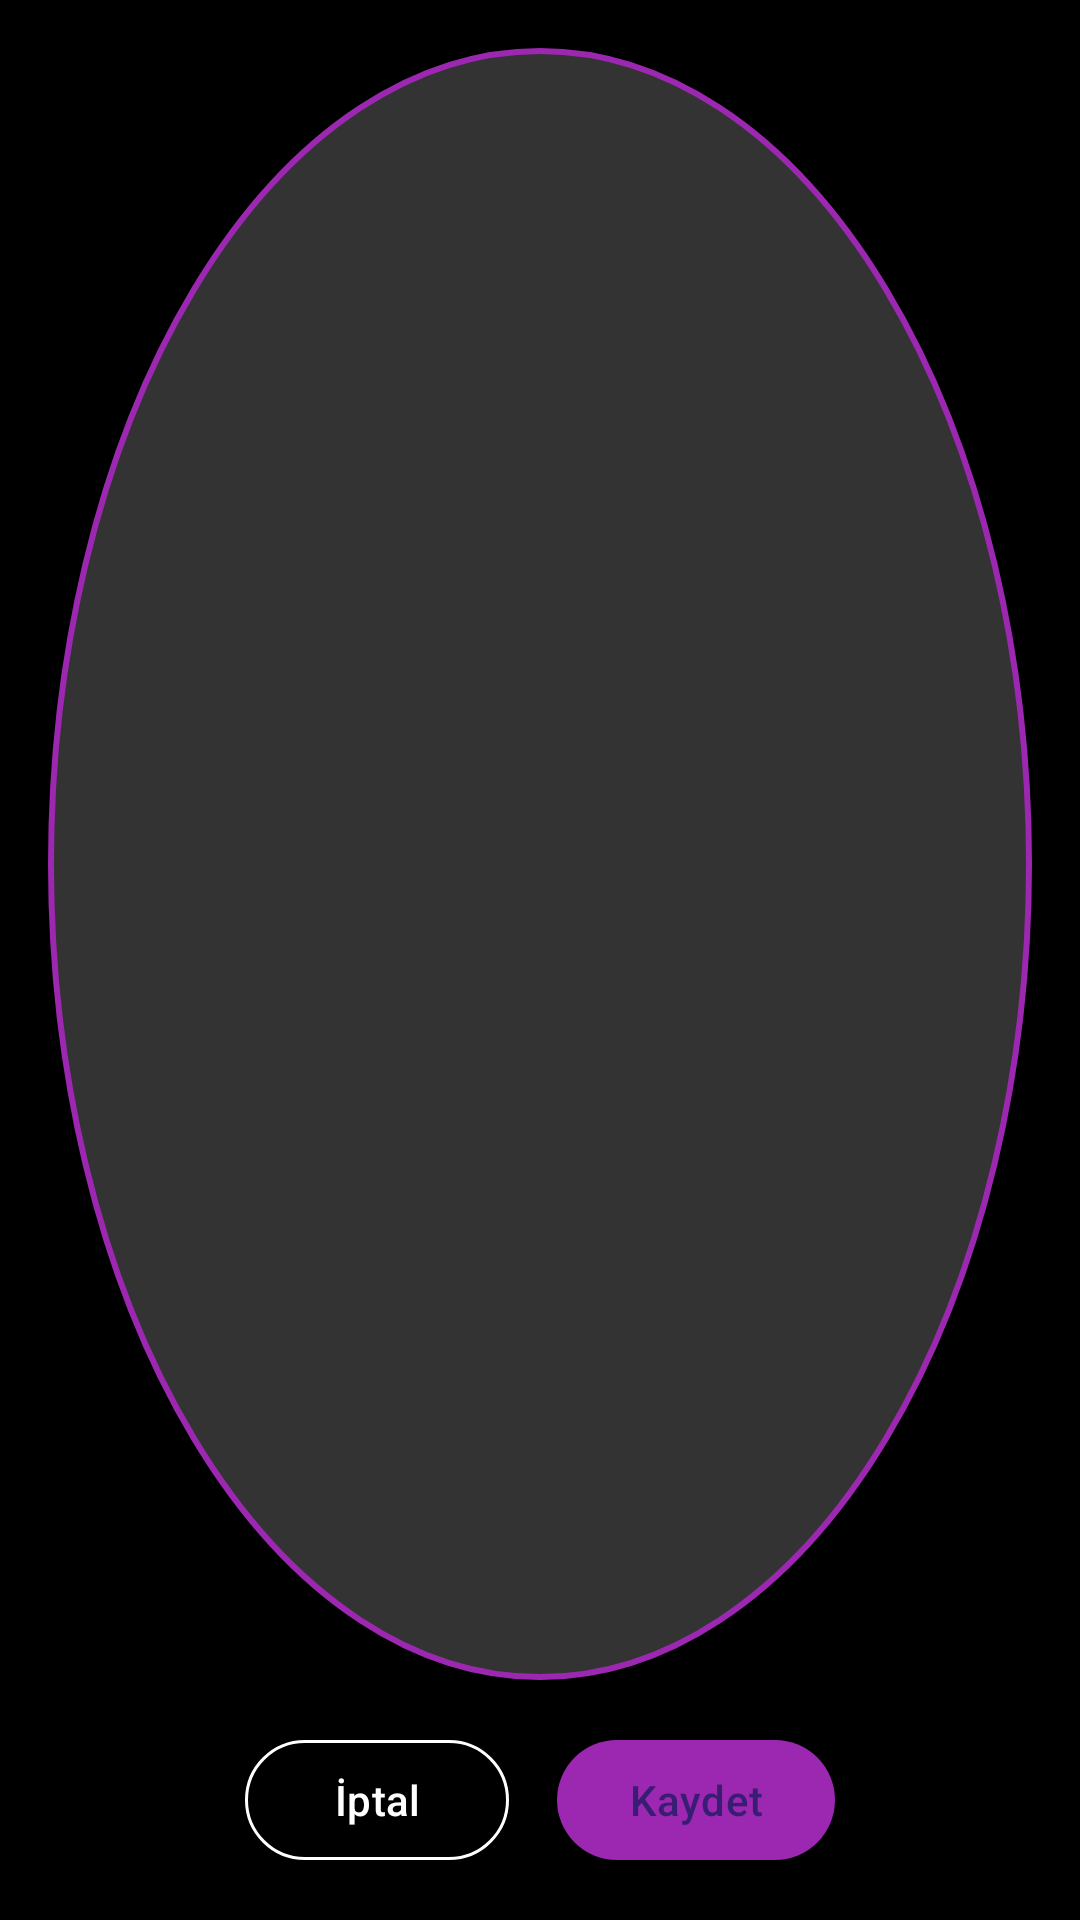

Here is an Android app screen rendered from its layout file. Give the layout XML and the strings, colors and styles it references.
<!-- AndroidManifest.xml: application theme Theme.Laush -->
<!-- res/layout/dialog_profile_editor.xml -->
<?xml version="1.0" encoding="utf-8"?>
<LinearLayout xmlns:android="http://schemas.android.com/apk/res/android"
    xmlns:app="http://schemas.android.com/apk/res-auto"
    android:layout_width="match_parent"
    android:layout_height="match_parent"
    android:orientation="vertical"
    android:background="#000000"
    android:padding="16dp">

    <ImageView
        android:id="@+id/ivPreview"
        android:layout_width="match_parent"
        android:layout_height="0dp"
        android:layout_weight="1"
        android:scaleType="centerCrop"
        android:background="@drawable/bg_profile_circle" />

    <LinearLayout
        android:layout_width="match_parent"
        android:layout_height="wrap_content"
        android:orientation="horizontal"
        android:gravity="center"
        android:layout_marginTop="16dp">

        <com.google.android.material.button.MaterialButton
            android:id="@+id/btnCancel"
            android:layout_width="wrap_content"
            android:layout_height="wrap_content"
            android:text="İptal"
            style="@style/Widget.Material3.Button.OutlinedButton"
            app:strokeColor="#FFFFFF"
            android:textColor="#FFFFFF" />

        <com.google.android.material.button.MaterialButton
            android:id="@+id/btnSave"
            android:layout_width="wrap_content"
            android:layout_height="wrap_content"
            android:layout_marginStart="16dp"
            android:text="Kaydet"
            app:backgroundTint="#9C27B0" />

    </LinearLayout>

</LinearLayout>
<!-- resources referenced by this layout -->
<resources>
  <!-- drawable bg_profile_circle (drawable) -->
  <?xml version="1.0" encoding="utf-8"?>
  <shape xmlns:android="http://schemas.android.com/apk/res/android"
      android:shape="oval">
      <solid android:color="#333333" />
      <stroke
          android:width="2dp"
          android:color="#9C27B0" />
      <size
          android:width="200dp"
          android:height="200dp" />
  </shape>
  <style name="Theme.Laush" parent="Base.Theme.Laush" />
  <style name="Base.Theme.Laush" parent="Theme.Material3.Dark.NoActionBar">
          <item name="colorPrimary">@color/primary</item>
          <item name="colorPrimaryVariant">@color/primary_variant</item>
          <item name="colorSecondary">@color/secondary</item>
          <item name="android:colorBackground">@color/background</item>
          <item name="colorSurface">@color/surface</item>
          <item name="colorOnSurface">@color/on_surface</item>
      </style>
  <color name="primary">#FF9C27B0</color>
  <color name="primary_variant">#FF7B1FA2</color>
  <color name="secondary">#FFE040FB</color>
  <color name="background">#FF121212</color>
  <color name="surface">#FF1E1E1E</color>
  <color name="on_surface">#FFFFFFFF</color>
</resources>
